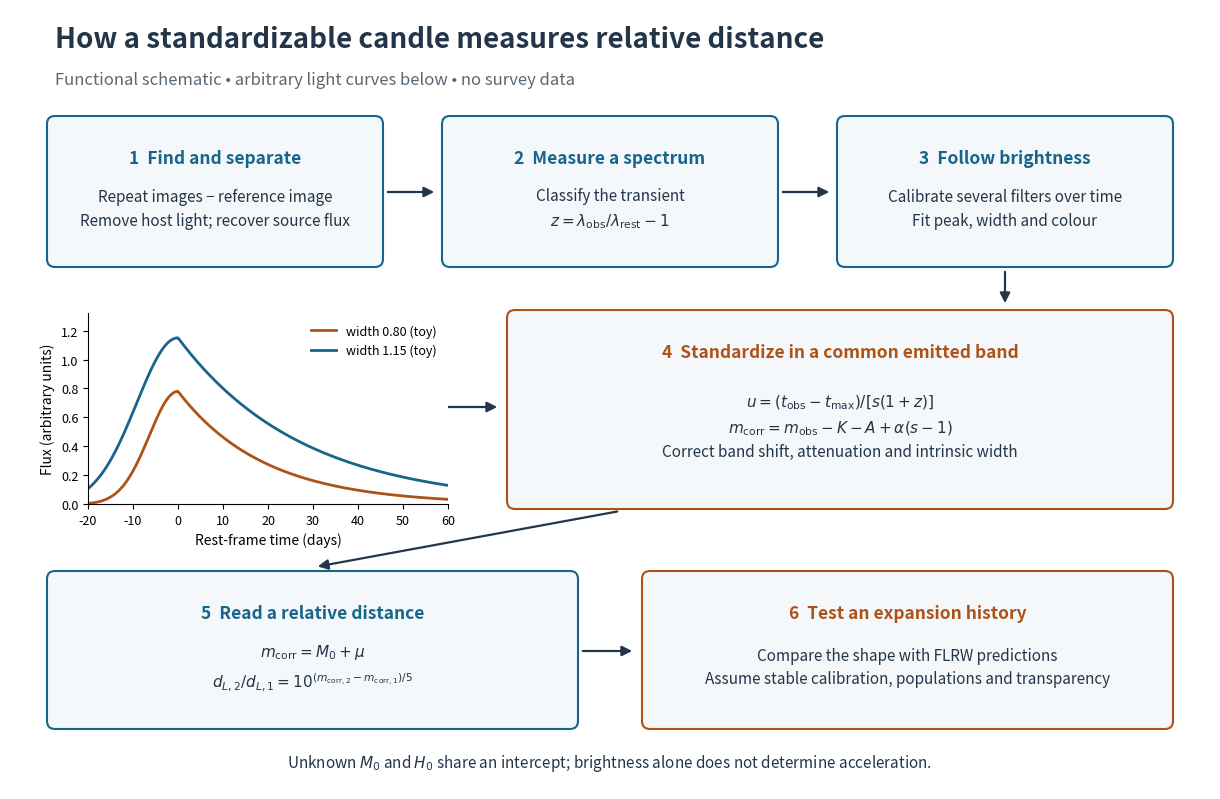

The matplotlib source for this figure: (Note: this script raises an exception after producing the figure.)
"""Generate a functional, schematic supernova distance readout (Python 3.14, NumPy 2.3, Matplotlib 3.10)."""
from pathlib import Path
import numpy as np
import matplotlib.pyplot as plt
from matplotlib.patches import FancyBboxPatch, FancyArrowPatch


def main():
    fig = plt.figure(figsize=(12, 7.8), facecolor='white', dpi=100)
    ax = fig.add_axes([0, 0, 1, 1]); ax.set(xlim=(0, 12), ylim=(0, 7.8)); ax.axis('off')
    ink, blue, orange = '#233548', '#17658a', '#ad5318'
    def box(x, y, w, h, title, body, color=blue):
        ax.add_patch(FancyBboxPatch((x,y),w,h,boxstyle='round,pad=0.08',fc='#f4f8fa',ec=color,lw=1.5))
        ax.text(x+w/2,y+h-.25,title,ha='center',va='top',fontsize=12.5,weight='bold',color=color)
        ax.text(x+w/2,y+h/2-.17,body,ha='center',va='center',fontsize=11,color=ink,linespacing=1.5)
    def arrow(a,b):
        ax.add_patch(FancyArrowPatch(a,b,arrowstyle='-|>',mutation_scale=15,lw=1.6,color=ink))
    ax.text(.45,7.42,'How a standardizable candle measures relative distance',fontsize=20,weight='bold',color=ink)
    ax.text(.45,7.05,'Functional schematic • arbitrary light curves below • no survey data',fontsize=12,color='#596875')
    box(.45,5.3,3.2,1.35,'1  Find and separate','Repeat images − reference image\nRemove host light; recover source flux')
    box(4.4,5.3,3.2,1.35,'2  Measure a spectrum','Classify the transient\n'+r'$z=\lambda_{\rm obs}/\lambda_{\rm rest}-1$')
    box(8.35,5.3,3.2,1.35,'3  Follow brightness','Calibrate several filters over time\nFit peak, width and colour')
    arrow((3.75,5.97),(4.27,5.97)); arrow((7.7,5.97),(8.22,5.97))
    plot = fig.add_axes([.065,.365,.30,.245],facecolor='white')
    time=np.linspace(-20,60,350)
    for stretch,amp,col in [(.8,.78,orange),(1.15,1.15,blue)]:
        u=time/stretch
        template=np.where(u<0,np.exp(-.5*(u/8)**2),np.exp(-u/24))
        plot.plot(time,amp*template,color=col,lw=2,label=f'width {stretch:.2f} (toy)')
    plot.set(xlabel='Rest-frame time (days)',ylabel='Flux (arbitrary units)',xlim=(-20,60),ylim=(0,1.32))
    plot.spines[['top','right']].set_visible(False);plot.tick_params(labelsize=9);plot.legend(fontsize=9,frameon=False,loc='upper right')
    box(5.05,2.88,6.5,1.83,'4  Standardize in a common emitted band',r'$u=(t_{\rm obs}-t_{\max})/[s(1+z)]$'+'\n'+r'$m_{\rm corr}=m_{\rm obs}-K-A+\alpha(s-1)$'+'\nCorrect band shift, attenuation and intrinsic width',orange)
    arrow((4.1,3.82),(4.9,3.82)); arrow((9.95,5.2),(9.95,4.83))
    box(.45,.68,5.15,1.42,'5  Read a relative distance',r'$m_{\rm corr}=M_0+\mu$'+'\n'+r'$d_{L,2}/d_{L,1}=10^{(m_{{\rm corr},2}-m_{{\rm corr},1})/5}$')
    box(6.4,.68,5.15,1.42,'6  Test an expansion history','Compare the shape with FLRW predictions\nAssume stable calibration, populations and transparency',orange)
    arrow((5.7,1.38),(6.25,1.38)); arrow((6.1,2.78),(3.05,2.22))
    ax.text(6,.22,r'Unknown $M_0$ and $H_0$ share an intercept; brightness alone does not determine acceleration.',ha='center',fontsize=11,color=ink)
    fig.savefig(Path(__file__).stem+'.png',facecolor='white',dpi=100)
    plt.close(fig)


if __name__ == '__main__':
    main()
